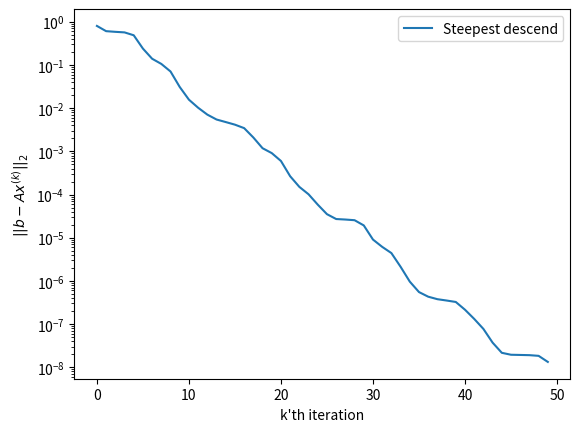

Reproduce this figure in Python.
import numpy as np
from numpy import linalg as LA

from scipy.sparse import random
import scipy.sparse as sparse
import matplotlib.pyplot as pl



def SteepestDescent(A, b, x0, maxIter,w):
    r_k = b - (A @ x0)
    x_k=x0
    norms = []
    convergenceFactors = []
    for k in range(maxIter):
        x_k_old = x_k
        Ar_k =  A @ r_k
        alpha = (np.transpose(r_k) @ Ar_k) / (np.transpose(r_k) @ np.transpose(A) @ Ar_k)
        x_k = x_k + alpha * r_k
        r_k = r_k - alpha * Ar_k
        currNorm = LA.norm(b-(A @ x_k), 2)
        norms.append(currNorm)
        convergenceFactors.append(currNorm / LA.norm((A @ x_k_old) - b, 2))
    return x_k, norms, convergenceFactors


A = np.asarray([[5,4,4,-1,0], [3,12,4,-5,-5], [-4,2,6,0,3], [4,5,-7,10,2], [1,2,5,3,10]])
b = np.asarray([[1,1,1,1,1]])
b = np.transpose(b)
x0 = np.asarray([[0,0,0,0,0]])
x0 = np.transpose(x0)

x_SD, norms_SD, cf_SD = SteepestDescent(A, b, x0, 50,1)

pl.semilogy(norms_SD, label = 'Steepest descend')
pl.xlabel("k'th iteration")
pl.ylabel(r'${||b-Ax^{(k)}||_2}$')
pl.legend()
pl.show()